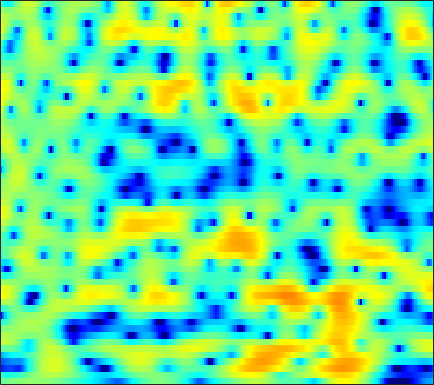

The data file committed next to this chart (first rows):
-1.3542, -1.1556, -0.90288, -0.66809, -0.50073, -0.29286, -0.10724, 0.01977, 0.17771, 0.30942, 0.4271, 0.51526, 0.62232, 0.69476, 0.72978, 0.75574, 0.75587, 0.74093, 0.70431, 0.6323, 0.54285, 0.46734, 0.322, 0.15396
-4.027, -4.219, -4.386, -4.439, -4.401, -4.245, -3.99, -3.727, -3.302, -2.808, -2.27, -1.849, -1.285, -0.7297, -0.3265, 0.1821, 0.6431, 0.9531, 1.321, 1.627, 1.871, 2.008, 2.134, 2.189
-15.56, -15.18, -14.33, -13.66, -13.44, -13.56, -14.11, -14.63, -14.88, -13.69, -11.39, -9.435, -7.014, -4.881, -3.484, -1.874, -0.5179, 0.3458, 1.33, 2.133, 2.777, 3.154, 3.531, 3.771
-13.02, -12.58, -11.88, -11.25, -10.89, -10.63, -10.59, -10.62, -10.61, -10.23, -9.257, -8.167, -6.492, -4.763, -3.528, -2.011, -0.6833, 0.1959, 1.209, 2.049, 2.728, 3.133, 3.535, 3.793
-9.102, -8.212, -7.25, -6.504, -6.064, -5.592, -5.235, -5.003, -4.717, -4.423, -4.049, -3.724, -3.159, -2.502, -1.948, -1.155, -0.3441, 0.2567, 1.01, 1.683, 2.253, 2.607, 2.957, 3.172
-1.7, -1.358, -1.02, -0.8579, -0.8607, -1.028, -1.406, -1.829, -2.591, -3.616, -4.842, -5.777, -6.633, -6.51, -5.637, -3.93, -2.17, -0.9794, 0.3641, 1.425, 2.214, 2.641, 2.993, 3.125
2.869, 2.801, 2.655, 2.425, 2.176, 1.718, 1.081, 0.4567, -0.5909, -1.927, -3.591, -4.958, -6.49, -6.71, -5.795, -3.921, -2.111, -0.9762, 0.2212, 1.069, 1.595, 1.796, 1.816, 1.56
1.943, 1.943, 1.921, 1.864, 1.793, 1.651, 1.447, 1.257, 0.9736, 0.6668, 0.3745, 0.1869, 0.02335, -0.01768, 0.02427, 0.1634, 0.342, 0.4642, 0.5699, 0.5619, 0.3967, 0.1548, -0.3443, -1.069
-0.5291, -0.2964, 0.02, 0.333, 0.553, 0.8172, 1.046, 1.183, 1.324, 1.433, 1.507, 1.544, 1.579, 1.595, 1.589, 1.566, 1.495, 1.406, 1.213, 0.9202, 0.4974, 0.08252, -0.6242, -1.526
-4.804, -4.174, -3.212, -2.216, -1.522, -0.7006, -0.002867, 0.433, 0.9019, 1.258, 1.528, 1.679, 1.832, 1.939, 1.99, 2.025, 2.011, 1.972, 1.857, 1.658, 1.359, 1.053, 0.5264, -0.1646
-16.34, -11.6, -7.484, -4.794, -3.329, -1.904, -0.9137, -0.395, 0.07308, 0.3467, 0.4952, 0.5586, 0.6229, 0.7006, 0.786, 0.9508, 1.153, 1.319, 1.526, 1.7, 1.808, 1.833, 1.765, 1.581
-4.777, -4.089, -2.938, -1.875, -1.261, -0.7014, -0.503, -0.5728, -0.9157, -1.515, -2.281, -2.895, -3.597, -3.957, -3.911, -3.435, -2.615, -1.879, -0.872, 0.07117, 0.8948, 1.417, 1.977, 2.371
2.227, 2.214, 2.156, 1.999, 1.753, 1.229, 0.4147, -0.452, -2.008, -4.123, -7.038, -9.958, -15.36, -21.98, -19.59, -14.28, -10.53, -8.233, -5.544, -3.272, -1.429, -0.2985, 0.8658, 1.705
5.01, 4.866, 4.55, 4.096, 3.632, 2.815, 1.726, 0.6972, -1.017, -3.193, -5.905, -8.305, -11.86, -15.69, -19.14, -28.8, -21.89, -14.7, -9.113, -5.437, -2.862, -1.454, -0.1116, 0.6888
4.468, 4.344, 4.104, 3.763, 3.443, 2.885, 2.195, 1.575, 0.5946, -0.5262, -1.777, -2.774, -4.11, -5.319, -6.014, -6.407, -6.013, -5.223, -3.84, -2.429, -1.215, -0.5088, 0.1242, 0.3613
1.076, 0.9818, 0.8738, 0.7767, 0.7267, 0.6747, 0.6042, 0.5354, 0.3986, 0.2016, -0.0356, -0.2328, -0.4871, -0.6871, -0.7756, -0.7896, -0.6672, -0.5003, -0.2069, 0.1227, 0.4219, 0.5826, 0.6797, 0.6141
-3.835, -4.192, -4.495, -4.381, -4.003, -3.187, -2.26, -1.587, -0.7861, -0.1568, 0.316, 0.5855, 0.849, 1.023, 1.11, 1.194, 1.253, 1.289, 1.329, 1.346, 1.339, 1.317, 1.24, 1.104
-9.023, -11.3, -16.45, -18.85, -13.47, -8.262, -4.883, -3.066, -1.267, 0.04128, 0.9778, 1.478, 1.922, 2.16, 2.232, 2.211, 2.098, 1.969, 1.791, 1.615, 1.475, 1.377, 1.255, 1.115
-6.564, -6.94, -7.286, -6.829, -5.796, -3.859, -1.893, -0.5959, 0.8209, 1.901, 2.652, 3.009, 3.229, 3.171, 2.953, 2.441, 1.731, 1.115, 0.2912, -0.316, -0.5697, -0.5105, -0.2451, 0.01954
-3.168, -2.533, -1.78, -0.997, -0.3889, 0.4631, 1.338, 1.963, 2.709, 3.293, 3.66, 3.78, 3.689, 3.264, 2.682, 1.488, -0.3471, -2.301, -6.097, -11.75, -11.87, -7.858, -4.231, -2.138
-2.64, -2.013, -1.345, -0.7846, -0.3794, 0.1572, 0.6988, 1.101, 1.635, 2.109, 2.466, 2.615, 2.619, 2.35, 1.946, 1.103, -0.1227, -1.284, -3.016, -4.38, -4.574, -3.901, -2.622, -1.488
-2.519, -2.442, -2.535, -2.783, -2.99, -3.114, -2.88, -2.411, -1.542, -0.5729, 0.3249, 0.8788, 1.415, 1.71, 1.773, 1.674, 1.408, 1.149, 0.7752, 0.4678, 0.307, 0.2734, 0.3211, 0.417
-1.222, -1.891, -3.232, -5.328, -7.655, -12.15, -14.52, -10.82, -6.315, -3.283, -1.182, -0.02565, 1.094, 1.84, 2.2, 2.471, 2.549, 2.518, 2.392, 2.202, 1.977, 1.797, 1.548, 1.279
1.218, 0.4974, -0.7849, -2.386, -3.765, -5.443, -5.949, -5.199, -3.495, -1.725, -0.2471, 0.6407, 1.558, 2.193, 2.504, 2.712, 2.712, 2.584, 2.294, 1.902, 1.448, 1.11, 0.6731, 0.2415
3.296, 2.877, 2.195, 1.457, 0.9149, 0.2906, -0.1108, -0.2151, -0.1148, 0.217, 0.6703, 1.042, 1.493, 1.824, 1.94, 1.889, 1.561, 1.117, 0.2664, -0.8356, -2.037, -2.834, -3.505, -3.604
4.654, 4.396, 3.888, 3.157, 2.507, 1.528, 0.4825, -0.2729, -1.003, -1.223, -0.8593, -0.3339, 0.4288, 1.035, 1.295, 1.31, 0.87, 0.1976, -1.295, -3.696, -7.619, -12.73, -22.23, -11.32
4.627, 4.486, 4.001, 3.147, 2.215, 0.4909, -2.022, -4.737, -10.4, -14.74, -8.085, -4.692, -1.84, -0.1189, 0.6715, 1.188, 1.183, 0.8669, 0.05377, -1.156, -2.581, -3.538, -4.145, -3.706
2.838, 2.898, 2.688, 2.165, 1.536, 0.375, -1.135, -2.429, -3.987, -4.566, -3.78, -2.742, -1.374, -0.2957, 0.276, 0.7483, 0.9236, 0.8842, 0.6748, 0.3413, -0.04323, -0.3088, -0.5766, -0.7194
1.385, 1.657, 1.82, 1.781, 1.634, 1.31, 0.9055, 0.5977, 0.2506, 0.04582, 0.02028, 0.08614, 0.2383, 0.3896, 0.4676, 0.5111, 0.474, 0.3986, 0.251, 0.06174, -0.1529, -0.3327, -0.5932, -0.9034
0.7952, 1.17, 1.576, 1.85, 1.991, 2.085, 2.08, 2.029, 1.904, 1.729, 1.505, 1.31, 1.003, 0.6486, 0.3609, -0.04219, -0.4215, -0.6606, -0.9118, -1.064, -1.145, -1.19, -1.297, -1.513
0.08496, 0.5594, 1.2, 1.805, 2.192, 2.601, 2.86, 2.946, 2.919, 2.723, 2.344, 1.938, 1.221, 0.3014, -0.513, -1.721, -2.922, -3.647, -4.102, -3.889, -3.259, -2.714, -2.088, -1.685
-3.06, -1.986, -0.5022, 0.8429, 1.674, 2.537, 3.124, 3.382, 3.49, 3.325, 2.884, 2.347, 1.326, -0.1227, -1.583, -4.238, -8.284, -13.19, -19.17, -11.15, -6.624, -4.516, -2.606, -1.365
-10.53, -6.581, -3.163, -0.8623, 0.3985, 1.622, 2.427, 2.8, 3.026, 2.96, 2.624, 2.188, 1.362, 0.2255, -0.8424, -2.535, -4.404, -5.639, -6.34, -5.642, -4.268, -3.214, -1.983, -0.9893
-5.341, -3.994, -2.198, -0.66, 0.2695, 1.195, 1.789, 2.047, 2.176, 2.107, 1.873, 1.619, 1.177, 0.6396, 0.1809, -0.4685, -1.101, -1.524, -1.926, -2.13, -2.143, -2.051, -1.807, -1.444
-1.691, -0.6949, 0.4276, 1.277, 1.722, 2.053, 2.092, 1.947, 1.591, 1.165, 0.7979, 0.6236, 0.535, 0.5498, 0.5581, 0.4816, 0.2575, -0.02732, -0.5943, -1.368, -2.296, -3.022, -3.806, -3.997
1.437, 2.385, 3.235, 3.639, 3.67, 3.33, 2.527, 1.589, -0.1317, -2.287, -4.073, -4.239, -2.854, -1.12, -0.08319, 0.8138, 1.159, 1.073, 0.4565, -0.8052, -2.964, -5.529, -11.68, -23.2
3.18, 3.535, 3.767, 3.709, 3.436, 2.722, 1.525, 0.2338, -2.224, -5.87, -10.52, -10.67, -6.406, -3.124, -1.504, -0.1196, 0.5939, 0.7609, 0.5714, -0.07049, -1.132, -2.094, -3.296, -3.764
2.705, 2.682, 2.541, 2.256, 1.937, 1.361, 0.6058, -0.05617, -1.013, -1.901, -2.471, -2.58, -2.287, -1.707, -1.222, -0.6619, -0.2697, -0.1046, -0.04708, -0.1507, -0.3495, -0.5173, -0.7051, -0.7763
1.998, 1.793, 1.476, 1.106, 0.8119, 0.4166, 0.03877, -0.2315, -0.5448, -0.7973, -0.9593, -1.007, -0.9879, -0.8999, -0.8049, -0.6676, -0.545, -0.4624, -0.3824, -0.3145, -0.2425, -0.1935, -0.1177, -0.04113
1.633, 1.15, 0.4756, -0.1574, -0.5373, -0.8512, -0.934, -0.8905, -0.7573, -0.6112, -0.5114, -0.4753, -0.491, -0.5557, -0.6391, -0.7561, -0.8515, -0.8736, -0.8181, -0.6523, -0.4039, -0.177, 0.147, 0.4469
1.958, 0.816, -1.058, -3.079, -4.249, -4.502, -3.434, -2.379, -1.164, -0.3093, 0.167, 0.2955, 0.1969, -0.1732, -0.6064, -1.314, -2.008, -2.391, -2.479, -2.066, -1.302, -0.6299, 0.2402, 0.9923
3.604, 2.029, -0.9983, -5.812, -11.49, -11.15, -5.059, -2.427, -0.2742, 0.9261, 1.475, 1.523, 1.143, 0.2099, -0.8806, -3.032, -6.243, -9.495, -11.79, -7.874, -4.143, -2.137, -0.2237, 1.09
4.856, 4.006, 2.69, 1.413, 0.6655, 0.2423, 0.4016, 0.7228, 1.168, 1.438, 1.454, 1.267, 0.7009, -0.2745, -1.308, -3.157, -5.507, -7.274, -8.185, -6.799, -4.679, -3.254, -1.771, -0.744
5.082, 4.709, 4.113, 3.426, 2.912, 2.258, 1.688, 1.338, 0.9562, 0.6618, 0.3918, 0.1776, -0.1858, -0.6869, -1.188, -1.976, -2.858, -3.466, -4.126, -4.42, -4.314, -4.075, -3.565, -2.999
5.395, 5.249, 4.836, 4.154, 3.478, 2.371, 1.077, 0.04898, -1.185, -1.893, -1.895, -1.591, -1.103, -0.8096, -0.8102, -1.137, -1.855, -2.649, -4.093, -5.855, -7.562, -8.078, -7.104, -5.277
5.093, 5.126, 4.801, 4.081, 3.232, 1.593, -0.852, -3.535, -9.305, -17.61, -9.189, -5.352, -2.425, -0.8624, -0.2638, -0.113, -0.6068, -1.441, -3.263, -6.381, -11.42, -14.87, -10.06, -5.475
2.708, 2.882, 2.789, 2.336, 1.766, 0.6627, -0.8027, -2.099, -3.795, -4.618, -3.955, -2.918, -1.534, -0.4745, 0.03224, 0.3462, 0.2602, -0.04429, -0.6805, -1.447, -2.088, -2.275, -2.024, -1.347
0.1593, 0.3675, 0.4731, 0.3669, 0.179, -0.1501, -0.5245, -0.7809, -1.016, -1.05, -0.8375, -0.5481, -0.0991, 0.3417, 0.6055, 0.8462, 0.9312, 0.9102, 0.7843, 0.6258, 0.4483, 0.3579, 0.289, 0.2542
-1.624, -1.55, -1.522, -1.539, -1.556, -1.512, -1.388, -1.231, -0.9264, -0.554, -0.1386, 0.1909, 0.6166, 1.004, 1.252, 1.501, 1.658, 1.718, 1.714, 1.643, 1.517, 1.392, 1.182, 0.9116
-3.017, -3.403, -4.015, -4.462, -4.57, -4.331, -3.696, -3.062, -2.137, -1.214, -0.3673, 0.203, 0.8745, 1.426, 1.758, 2.08, 2.281, 2.352, 2.354, 2.247, 2.083, 1.913, 1.644, 1.317
-3.788, -5.285, -8.001, -11.36, -12.93, -11.29, -8.176, -6.154, -4.005, -2.284, -0.8639, 0.03142, 1.023, 1.785, 2.207, 2.59, 2.763, 2.767, 2.638, 2.387, 2.05, 1.786, 1.459, 1.192
-1.657, -3.485, -6.628, -10.4, -12.29, -11.21, -8.601, -6.826, -4.752, -2.868, -1.146, -0.004228, 1.271, 2.232, 2.736, 3.118, 3.161, 2.982, 2.468, 1.704, 0.7459, 0.03913, -0.6754, -0.8581
2.445, 1.165, -0.6858, -2.64, -4.067, -5.886, -7.518, -8.318, -7.572, -5.011, -2.253, -0.505, 1.297, 2.536, 3.131, 3.481, 3.357, 2.941, 1.899, 0.193, -2.36, -5.177, -10.41, -10.87
4.224, 3.226, 1.716, -0.09883, -1.768, -4.519, -8.467, -12.39, -12.39, -6.902, -3.095, -1.099, 0.7546, 1.922, 2.414, 2.629, 2.376, 1.887, 0.8442, -0.6471, -2.599, -4.271, -6.158, -6.2
3.867, 3.193, 2.169, 1.077, 0.221, -0.9206, -1.86, -2.278, -2.255, -1.603, -0.6741, 0.01446, 0.774, 1.243, 1.363, 1.222, 0.7246, 0.1469, -0.8152, -1.929, -3, -3.603, -3.977, -3.749
2.986, 2.547, 1.947, 1.405, 1.079, 0.7339, 0.5545, 0.5434, 0.6871, 0.9424, 1.25, 1.451, 1.609, 1.557, 1.353, 0.8023, -0.1045, -1.043, -2.652, -4.666, -6.792, -8.024, -8.207, -6.806
1.19, 0.7205, 0.2284, -0.07379, -0.1155, 0.1081, 0.5359, 0.9349, 1.485, 1.986, 2.393, 2.603, 2.703, 2.562, 2.275, 1.595, 0.5296, -0.5925, -2.681, -5.627, -10.33, -15.94, -16.35, -9.565
-2.642, -3.757, -5.239, -6.015, -5.648, -4.068, -2.185, -0.8949, 0.5288, 1.651, 2.468, 2.896, 3.231, 3.307, 3.176, 2.761, 2.059, 1.351, 0.1672, -1.213, -2.529, -3.268, -3.617, -3.241
